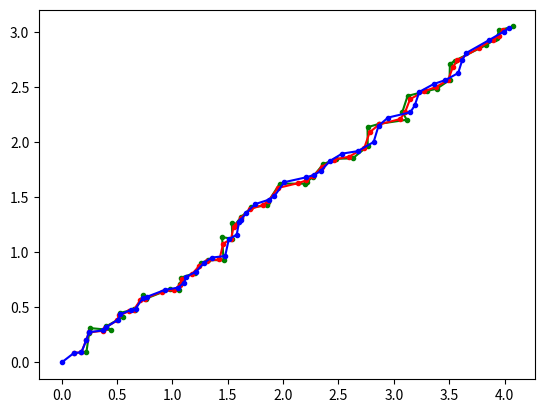

Write the Python code that produced this figure.
import numpy as np
import matplotlib.pyplot as plt

def kf_predict(X, P, A, Q, B, U):
    X = np.dot(A, X) + np.dot(B, U)
    P = np.dot(A, np.dot(P, A.T)) + Q
    return(X,P) 
    
def kf_update(X, P, Y, H, R):
    IM = np.dot(H, X)
    IS = R + np.dot(H, np.dot(P, H.T))
    K = np.dot(P, np.dot(H.T, np.linalg.inv(IS)))
    X = X + np.dot(K, (Y-IM))
    P = P - np.dot(K, np.dot(IS, K.T))
    LH = gauss_pdf(Y, IM, IS)
    return (X,P,K,IM,IS,LH)
    
def gauss_pdf(X, M, S):
    if M.shape[1] == 1:
        DX = X - np.tile(M, X.shape[1])
        E = 0.5 * np.sum(DX * (np.dot(np.linalg.inv(S), DX)), axis=0)
        E = E + 0.5 * M.shape[0] * np.log(2 * np.pi) + 0.5 * np.log(np.linalg.det(S))
        P = np.exp(-E)
    elif X.shape[1] == 1:
        DX = np.tile(X, M.shape()[1])- M
        E = 0.5 * np.sum(DX * (np.dot(np.linalg.inv(S), DX)), axis=0)
        E = E + 0.5 * M.shape[0] * np.log(2 * np.pi) + 0.5 * np.log(np.linalg.det(S))
        P = np.exp(-E)
    else:
        DX = X-M
        E = 0.5 * dot(DX.T, dot(inv(S), DX))
        E = E + 0.5 * M.shape[0] * np.log(2 * np.pi) + 0.5 * np.log(np.linalg.det(S))
        P = np.exp(-E)
        
    return (P[0],E[0])
    
#time step of mobile movement 
dt = 0.1 

# Initialization of state matrices 
X = np.array([[0.0], [0.0], [0.0], [0.0]]) 
P = np.diag((0.01, 0.01, 0.01, 0.01)) 
A = np.array([[1, 0, dt , 0], [0, 1, 0, dt], [0, 0, 1, 0], [0, 0, 0, 1]]) 
Q = np.eye(X.shape[0]) 
B = np.eye(X.shape[0]) 
U = np.zeros((X.shape[0],1)) 

# Measurement matrices 
Y = np.array([[X[0,0] + abs(np.random.randn(1)[0])], [X[1,0] + abs(np.random.randn(1)[0])]]) 
H = np.array([[1, 0, 0, 0], [0, 1, 0, 0]]) 
R = np.eye(Y.shape[0]) 

# Number of iterations in Kalman Filter 
N_iter = 50 

plt.figure()
kal_x = []
kal_y = []
obs_x = []
obs_y = []
pred_x = []
pred_y = []

# Applying the Kalman Filter 
for i in np.arange(0, N_iter):
    #plt.plot(X[0], X[1], 'r.')
    #plt.plot(Y[0], Y[1], 'g.')
    (X, P) = kf_predict(X, P, A, Q, B, U)
    (X, P, K, IM, IS, LH) = kf_update(X, P, Y, H, R)
    Y = np.array([[X[0,0] + abs(0.1 * np.random.randn(1)[0])],[X[1, 0] + abs(0.1 * np.random.randn(1)[0])]])
    #plt.plot(IM[0], IM[1], 'b.')
    kal_x.append(X[0])
    kal_y.append(X[1])
    obs_x.append(Y[0])
    obs_y.append(Y[1])
    pred_x.append(IM[0])
    pred_y.append(IM[1])
    
plt.plot(obs_x, obs_y, 'g.-')
plt.plot(kal_x, kal_y, 'r.-')
plt.plot(pred_x, pred_y, 'b.-')
    
plt.show()
